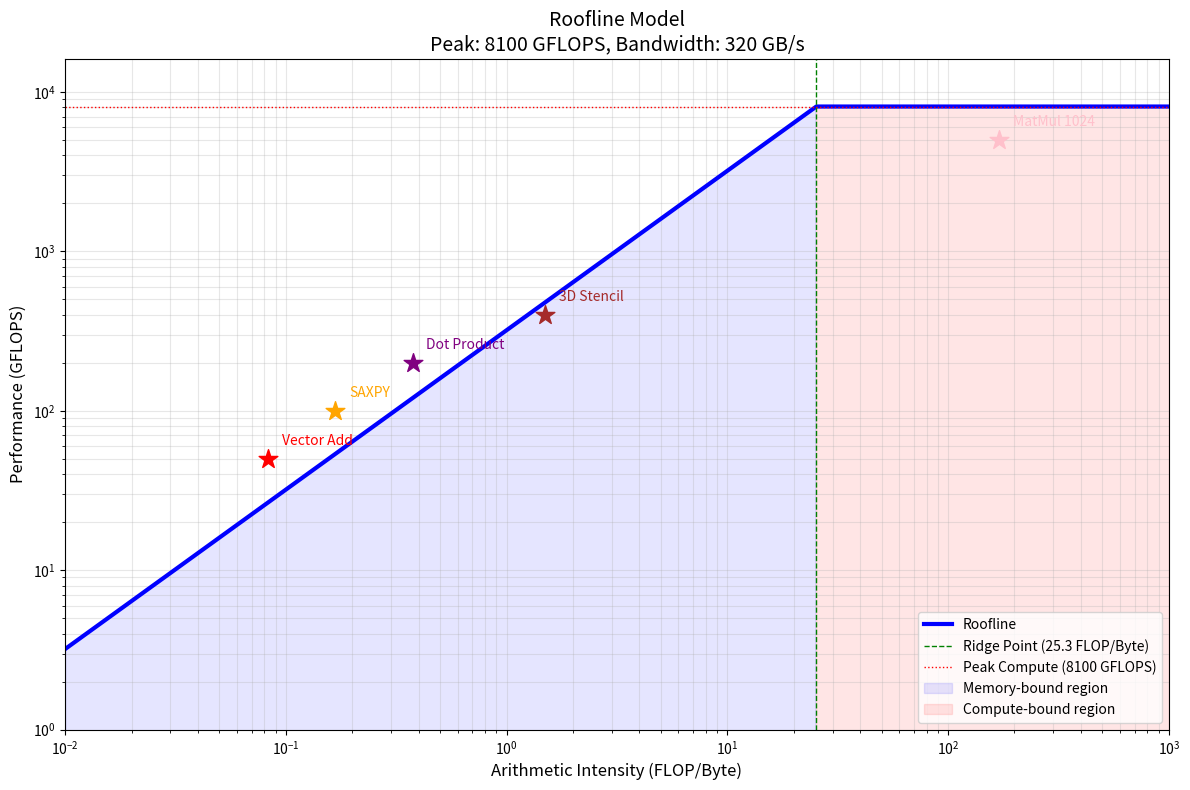

Recreate this plot in Python. (Note: this script raises an exception after producing the figure.)
!pip install numpy matplotlib numba -q

import numpy as np
import matplotlib.pyplot as plt

def plot_roofline(peak_compute_gflops, peak_bandwidth_gb_s, kernels=None):
    """
    Plot a roofline model.
    
    Parameters:
    - peak_compute_gflops: Peak compute throughput in GFLOPS
    - peak_bandwidth_gb_s: Peak memory bandwidth in GB/s
    - kernels: List of (name, AI, achieved_gflops) tuples
    """
    # Calculate ridge point
    ridge_point = peak_compute_gflops / peak_bandwidth_gb_s
    
    # AI range for plotting
    ai = np.logspace(-2, 3, 1000)  # 0.01 to 1000 FLOP/Byte
    
    # Roofline: min(peak_compute, peak_bw * AI)
    roofline = np.minimum(peak_compute_gflops, peak_bandwidth_gb_s * ai)
    
    # Plot
    plt.figure(figsize=(12, 8))
    
    # Roofline
    plt.loglog(ai, roofline, 'b-', linewidth=3, label='Roofline')
    
    # Ridge point
    plt.axvline(x=ridge_point, color='g', linestyle='--', linewidth=1,
                label=f'Ridge Point ({ridge_point:.1f} FLOP/Byte)')
    
    # Peak lines
    plt.axhline(y=peak_compute_gflops, color='r', linestyle=':', linewidth=1,
                label=f'Peak Compute ({peak_compute_gflops:.0f} GFLOPS)')
    
    # Plot kernel points if provided
    colors = ['red', 'orange', 'purple', 'brown', 'pink']
    if kernels:
        for i, (name, kernel_ai, kernel_perf) in enumerate(kernels):
            color = colors[i % len(colors)]
            plt.scatter(kernel_ai, kernel_perf, s=200, c=color, 
                       marker='*', zorder=5)
            plt.annotate(name, (kernel_ai, kernel_perf), 
                        textcoords="offset points", 
                        xytext=(10, 10), fontsize=10, color=color)
    
    # Shading for regions
    plt.fill_between(ai[ai < ridge_point], 0.1, roofline[ai < ridge_point],
                     alpha=0.1, color='blue', label='Memory-bound region')
    plt.fill_between(ai[ai >= ridge_point], 0.1, roofline[ai >= ridge_point],
                     alpha=0.1, color='red', label='Compute-bound region')
    
    plt.xlabel('Arithmetic Intensity (FLOP/Byte)', fontsize=12)
    plt.ylabel('Performance (GFLOPS)', fontsize=12)
    plt.title(f'Roofline Model\nPeak: {peak_compute_gflops} GFLOPS, '
              f'Bandwidth: {peak_bandwidth_gb_s} GB/s', fontsize=14)
    plt.legend(loc='lower right', fontsize=10)
    plt.grid(True, which="both", ls="-", alpha=0.3)
    plt.xlim(0.01, 1000)
    plt.ylim(1, peak_compute_gflops * 2)
    
    plt.tight_layout()
    plt.show()
    
    return ridge_point

# Example: T4 GPU (Google Colab)
PEAK_COMPUTE = 8100  # GFLOPS (FP32)
PEAK_BANDWIDTH = 320  # GB/s

# Example kernels with their AI and measured performance
kernels = [
    ("Vector Add", 0.083, 50),      # Very memory-bound
    ("SAXPY", 0.167, 100),          # Memory-bound
    ("Dot Product", 0.375, 200),    # Memory-bound
    ("3D Stencil", 1.5, 400),       # Balanced
    ("MatMul 1024", 170, 5000),     # Compute-bound
]

ridge = plot_roofline(PEAK_COMPUTE, PEAK_BANDWIDTH, kernels)
print(f"Ridge Point: {ridge:.2f} FLOP/Byte")
print(f"\nKernels below ridge point are memory-bound")
print(f"Kernels above ridge point are compute-bound")

# Calculate AI for common operations

def calculate_ai(name, flops, bytes_transferred):
    ai = flops / bytes_transferred
    print(f"{name}:")
    print(f"  FLOP: {flops}")
    print(f"  Bytes: {bytes_transferred}")
    print(f"  AI: {ai:.3f} FLOP/Byte")
    print()
    return ai

N = 1024  # Vector/matrix size

print("Arithmetic Intensity Calculations")
print("=" * 40)

# Vector Add: c = a + b
calculate_ai("Vector Add (N elements)",
             flops=N,  # N additions
             bytes_transferred=3 * N * 4)  # 3 vectors × N × 4 bytes

# SAXPY: y = a*x + y  
calculate_ai("SAXPY",
             flops=2 * N,  # N muls + N adds
             bytes_transferred=3 * N * 4)  # x, y(read), y(write)

# Matrix Multiply: C = A × B (naive)
calculate_ai(f"Matrix Multiply ({N}×{N})",
             flops=2 * N**3,  # N³ muls + N³ adds
             bytes_transferred=3 * N**2 * 4)  # A, B, C

# Convolution 3×3
calculate_ai("3×3 Convolution (per pixel)",
             flops=9 * 2,  # 9 muls + 9 adds
             bytes_transferred=10 * 4)  # 9 reads + 1 write

# Simulate kernel performance across AI spectrum
from numba import cuda
import time

@cuda.jit
def variable_ai_kernel(output, input_arr, iters):
    """Kernel with variable AI based on iteration count"""
    idx = cuda.grid(1)
    if idx < input_arr.size:
        val = input_arr[idx]
        for i in range(iters):
            val = val * 1.00001 + 0.00001  # 2 FLOP per iteration
        output[idx] = val

if cuda.is_available():
    N = 1 << 22  # 4M elements
    h_input = np.ones(N, dtype=np.float32)
    d_input = cuda.to_device(h_input)
    d_output = cuda.device_array_like(h_input)
    
    threads = 256
    blocks = (N + threads - 1) // threads
    
    results = []
    
    for iters in [1, 5, 10, 50, 100, 500, 1000]:
        # Warm up
        variable_ai_kernel[blocks, threads](d_output, d_input, iters)
        cuda.synchronize()
        
        # Time it
        start = time.perf_counter()
        for _ in range(10):
            variable_ai_kernel[blocks, threads](d_output, d_input, iters)
        cuda.synchronize()
        elapsed = (time.perf_counter() - start) / 10
        
        # Calculate metrics
        flops = N * iters * 2
        bytes_trans = N * 2 * 4  # Read + Write, float32
        ai = flops / bytes_trans
        gflops = flops / elapsed / 1e9
        
        results.append((ai, gflops))
        print(f"Iterations: {iters:4d}, AI: {ai:7.2f}, Performance: {gflops:8.2f} GFLOPS")
    
    # Plot measured vs roofline
    ais, perfs = zip(*results)
    plt.figure(figsize=(10, 6))
    
    # Theoretical roofline (T4 specs)
    ai_range = np.logspace(-1, 3, 100)
    roofline = np.minimum(8100, 320 * ai_range)
    plt.loglog(ai_range, roofline, 'b-', linewidth=2, label='Roofline')
    
    # Measured points
    plt.scatter(ais, perfs, s=100, c='red', marker='o', label='Measured', zorder=5)
    
    plt.xlabel('Arithmetic Intensity (FLOP/Byte)')
    plt.ylabel('Performance (GFLOPS)')
    plt.title('Measured Performance vs Roofline')
    plt.legend()
    plt.grid(True, which='both', alpha=0.3)
    plt.show()
else:
    print("No CUDA GPU available for testing")